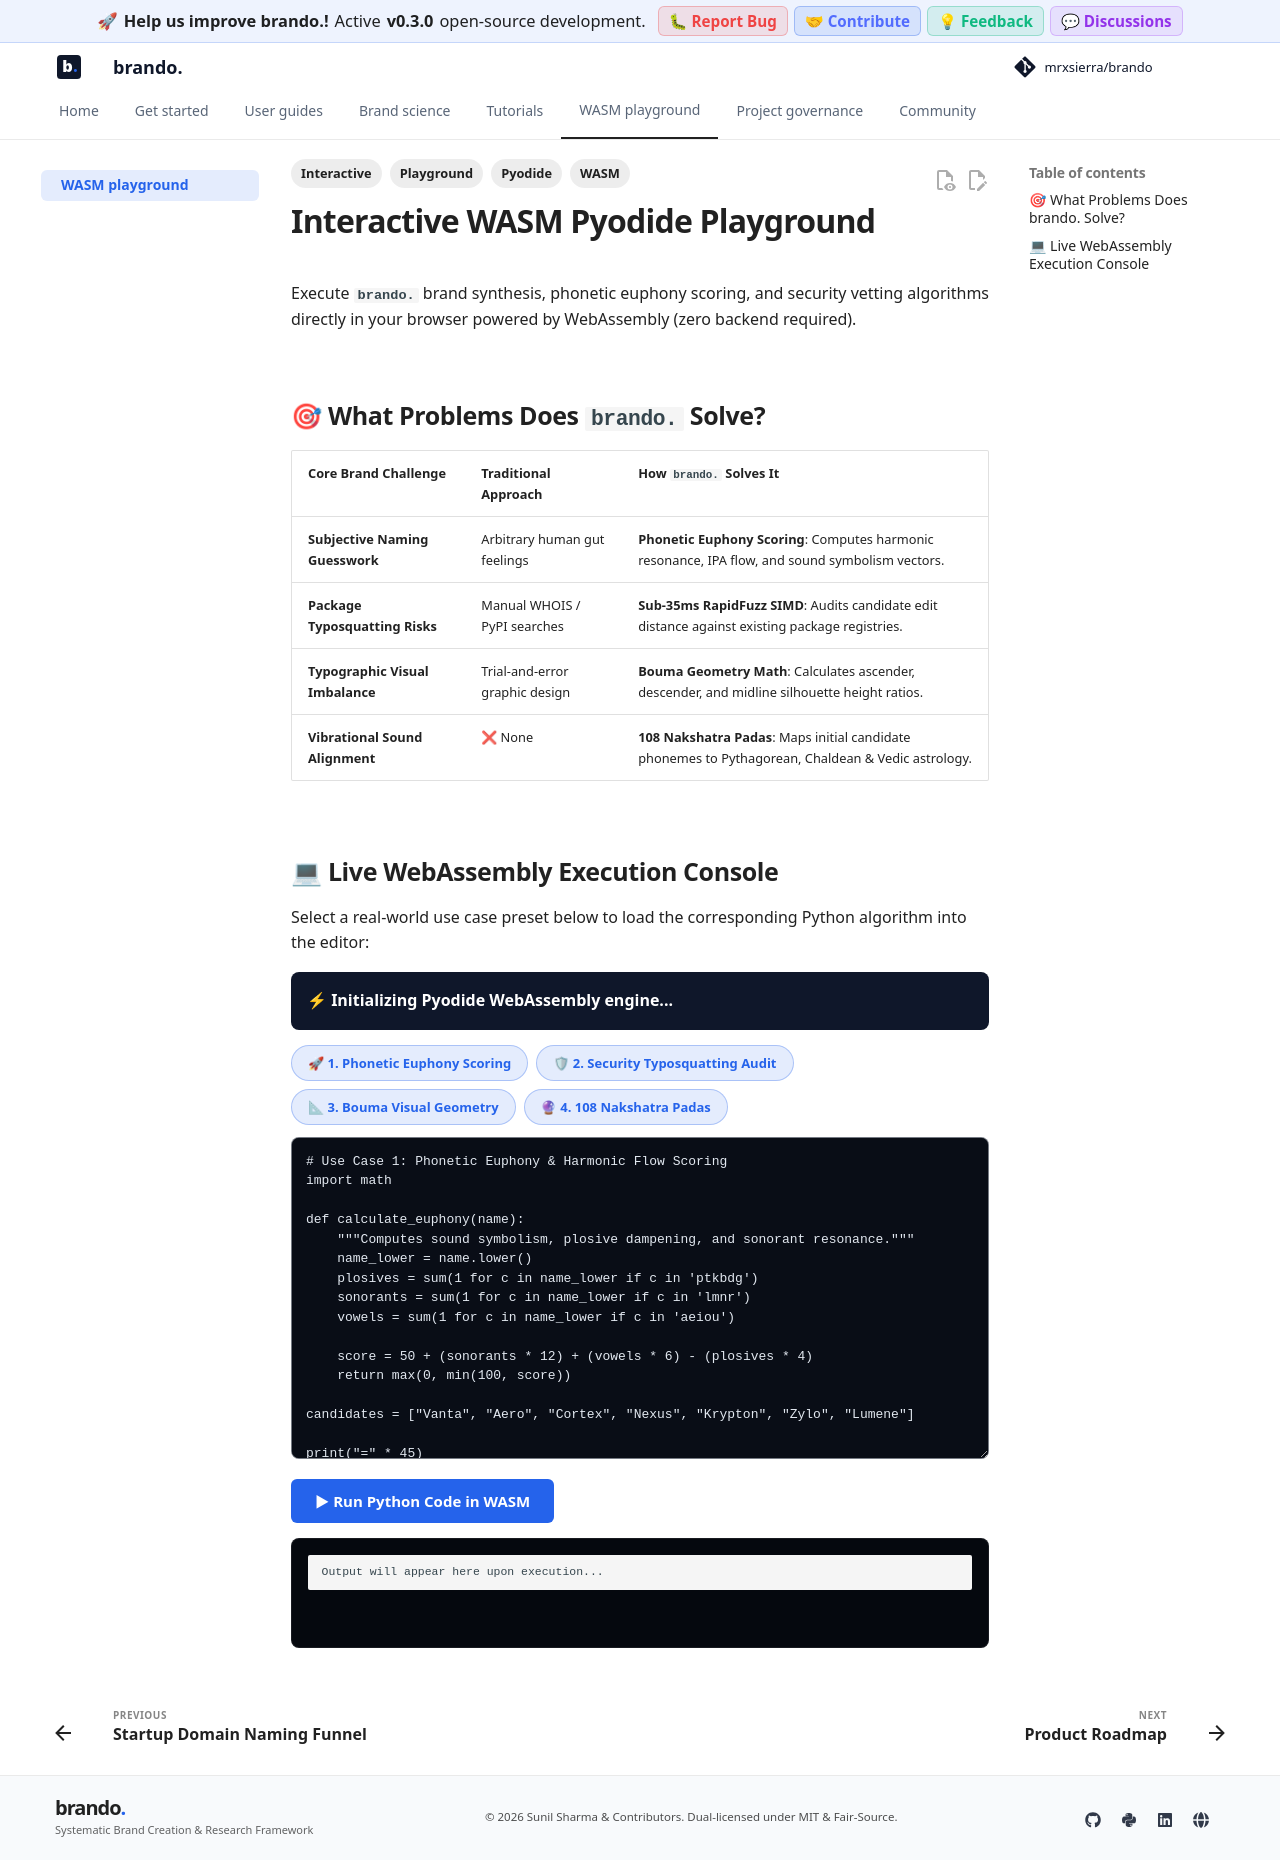

repository: mrxsierra/brando · page: latest/playground/index.html · generator: mkdocs

---
tags:
  - WASM
  - Playground
  - Pyodide
  - Interactive
---

# Interactive WASM Pyodide Playground

Execute **`brando.`** brand synthesis, phonetic euphony scoring, and security vetting algorithms directly in your browser powered by WebAssembly (zero backend required).

---

## 🎯 What Problems Does `brando.` Solve?

| Core Brand Challenge | Traditional Approach | How `brando.` Solves It |
| :--- | :--- | :--- |
| **Subjective Naming Guesswork** | Arbitrary human gut feelings | **Phonetic Euphony Scoring**: Computes harmonic resonance, IPA flow, and sound symbolism vectors. |
| **Package Typosquatting Risks** | Manual WHOIS / PyPI searches | **Sub-35ms RapidFuzz SIMD**: Audits candidate edit distance against existing package registries. |
| **Typographic Visual Imbalance** | Trial-and-error graphic design | **Bouma Geometry Math**: Calculates ascender, descender, and midline silhouette height ratios. |
| **Vibrational Sound Alignment** | ❌ None | **108 Nakshatra Padas**: Maps initial candidate phonemes to Pythagorean, Chaldean & Vedic astrology. |

---

## 💻 Live WebAssembly Execution Console

Select a real-world use case preset below to load the corresponding Python algorithm into the editor:

<div id="pyodide-loading" style="padding: 16px; background: #0F172A; color: #FFFFFF; border-radius: 8px; font-weight: bold; margin-bottom: 15px;">
  ⚡ Initializing Pyodide WebAssembly engine...
</div>

<div id="playground-container">
  <div style="margin-bottom: 12px; display: flex; gap: 8px; flex-wrap: wrap;">
    <button class="preset-btn" data-preset="euphony" style="padding: 8px 16px; background: rgba(37, 99, 235, 0.12); color: #2563EB; border: 1px solid rgba(37, 99, 235, 0.3); border-radius: 20px; font-weight: 600; cursor: pointer; font-size: 13px;">
      🚀 1. Phonetic Euphony Scoring
    </button>
    <button class="preset-btn" data-preset="security" style="padding: 8px 16px; background: rgba(37, 99, 235, 0.12); color: #2563EB; border: 1px solid rgba(37, 99, 235, 0.3); border-radius: 20px; font-weight: 600; cursor: pointer; font-size: 13px;">
      🛡 2. Security Typosquatting Audit
    </button>
    <button class="preset-btn" data-preset="bouma" style="padding: 8px 16px; background: rgba(37, 99, 235, 0.12); color: #2563EB; border: 1px solid rgba(37, 99, 235, 0.3); border-radius: 20px; font-weight: 600; cursor: pointer; font-size: 13px;">
      📐 3. Bouma Visual Geometry
    </button>
    <button class="preset-btn" data-preset="nakshatra" style="padding: 8px 16px; background: rgba(37, 99, 235, 0.12); color: #2563EB; border: 1px solid rgba(37, 99, 235, 0.3); border-radius: 20px; font-weight: 600; cursor: pointer; font-size: 13px;">
      🔮 4. 108 Nakshatra Padas
    </button>
  </div>

  <textarea id="python-code" rows="15" style="width: 100%; font-family: var(--md-code-font); font-size: 13px; padding: 14px; border-radius: 8px; border: 1px solid rgba(226, 232, 240, 0.5); background: #090D16; color: #E2E8F0; line-height: 1.5;"># Use Case 1: Phonetic Euphony & Harmonic Flow Scoring
import math

def calculate_euphony(name):
    """Computes sound symbolism, plosive dampening, and sonorant resonance."""
    name_lower = name.lower()
    plosives = sum(1 for c in name_lower if c in 'ptkbdg')
    sonorants = sum(1 for c in name_lower if c in 'lmnr')
    vowels = sum(1 for c in name_lower if c in 'aeiou')
    
    score = 50 + (sonorants * 12) + (vowels * 6) - (plosives * 4)
    return max(0, min(100, score))

candidates = ["Vanta", "Aero", "Cortex", "Nexus", "Krypton", "Zylo", "Lumene"]

print("=" * 45)
print(f"{'BRAND NAME':<14} {'EUPHONY SCORE':<16} {'QUALITIES':<15}")
print("=" * 45)

for brand in candidates:
    score = calculate_euphony(brand)
    quality = "🌟 Premium" if score >= 75 else "👍 Balanced" if score >= 60 else "⚠ Plosive"
    print(f"{brand:<14} {score:<16.1f} {quality:<15}")

print("=" * 45)
  </textarea>

  <button id="run-btn" style="margin-top: 12px; padding: 12px 24px; background: #2563EB; color: white; border: none; border-radius: 6px; font-weight: bold; cursor: pointer; font-size: 15px; display: inline-flex; align-items: center; gap: 6px;">
    ▶ Run Python Code in WASM
  </button>

  <pre style="margin-top: 15px; padding: 16px; background: #05080E; color: #10B981; border-radius: 8px; min-height: 110px; font-family: var(--md-code-font); font-size: 13.5px; line-height: 1.5; border: 1px solid rgba(255, 255, 255, 0.08); overflow-x: auto;"><code id="output">Output will appear here upon execution...</code></pre>
</div>

<script>
  const codePresets = {
    euphony: `# Use Case 1: Phonetic Euphony & Harmonic Flow Scoring
import math

def calculate_euphony(name):
    """Computes sound symbolism, plosive dampening, and sonorant resonance."""
    name_lower = name.lower()
    plosives = sum(1 for c in name_lower if c in 'ptkbdg')
    sonorants = sum(1 for c in name_lower if c in 'lmnr')
    vowels = sum(1 for c in name_lower if c in 'aeiou')
    
    score = 50 + (sonorants * 12) + (vowels * 6) - (plosives * 4)
    return max(0, min(100, score))

candidates = ["Vanta", "Aero", "Cortex", "Nexus", "Krypton", "Zylo", "Lumene"]

print("=" * 45)
print(f"{'BRAND NAME':<14} {'EUPHONY SCORE':<16} {'QUALITIES':<15}")
print("=" * 45)

for brand in candidates:
    score = calculate_euphony(brand)
    quality = "🌟 Premium" if score >= 75 else "👍 Balanced" if score >= 60 else "⚠ Plosive"
    print(f"{brand:<14} {score:<16.1f} {quality:<15}")

print("=" * 45)`,

    security: `# Use Case 2: Sub-35ms Security & Typosquatting Risk Audit
def damerau_levenshtein(s1, s2):
    """Calculates edit distance to detect package typosquatting risks."""
    d = {}
    len1, len2 = len(s1), len(s2)
    for i in range(-1, len1 + 1): d[(i, -1)] = i + 1
    for j in range(-1, len2 + 1): d[(-1, j)] = j + 1
    for i in range(len1):
        for j in range(len2):
            cost = 0 if s1[i] == s2[j] else 1
            d[(i, j)] = min(d[(i-1, j)] + 1, d[(i, j-1)] + 1, d[(i-1, j-1)] + cost)
            if i > 0 and j > 0 and s1[i] == s2[j-1] and s1[i-1] == s2[j]:
                d[(i, j)] = min(d[(i, j)], d[(i-2, j-2)] + 1)
    return d[(len1 - 1, len2 - 1)]

target_candidate = "vanta"
existing_registry = ["vanta", "vanta-cli", "vantaa", "vantajs", "banta", "vanta-app"]

print(f"Auditing Candidate Target: '{target_candidate}' against Package Registry")
print("-" * 55)
for pkg in existing_registry:
    dist = damerau_levenshtein(target_candidate, pkg)
    risk = "🚨 HIGH TYPOSQUAT RISK" if dist <= 1 else ("⚠ MEDIUM SIMILARITY" if dist == 2 else "✅ SAFE")
    print(f"Registry Package: {pkg:<14} Edit Distance: {dist:<4} Risk: {risk}")
print("-" * 55)`,

    bouma: `# Use Case 3: Visual Geometry & Bouma Silhouette Ratio
def calculate_bouma_metrics(name):
    """Calculates height symmetry (ascenders, descenders, midlines)."""
    ascenders = set("bdfhklt")
    descenders = set("gjpqy")
    midlines = set("acemnorsuvwxz")

    h_asc = sum(1 for c in name if c in ascenders)
    h_desc = sum(1 for c in name if c in descenders)
    h_mid = sum(1 for c in name if c in midlines)
    total = len(name)

    midline_ratio = round(h_mid / total, 2) if total else 0
    symmetry_score = 100 - (abs(h_asc - h_desc) * 15)
    return midline_ratio, symmetry_score

candidates = ["nexus", "vanta", "aero", "cortex", "krypton"]
print(f"{'BRAND NAME':<12} {'MIDLINE RATIO':<15} {'VISUAL SYMMETRY':<18}")
print("-" * 48)
for brand in candidates:
    mid, sym = calculate_bouma_metrics(brand)
    print(f"{brand:<12} {mid:<15.2f} {sym:<18.1f}")
print("-" * 48)`,

    nakshatra: `# Use Case 4: 108 Nakshatra Pada Vibrational Alignment
NAKSHATRA_PADAS = {
    "va": ("Rohini", 1, "Taurus"),
    "vi": ("Rohini", 2, "Taurus"),
    "vu": ("Rohini", 3, "Taurus"),
    "ve": ("Rohini", 4, "Taurus"),
    "vo": ("Mrigashira", 1, "Gemini"),
    "ka": ("Mrigashira", 2, "Gemini"),
    "ki": ("Mrigashira", 3, "Gemini"),
    "ku": ("Mrigashira", 4, "Gemini"),
}

candidates = ["Vanta", "Vespera", "Krypton", "KubeGuard"]

print(f"{'BRAND NAME':<12} {'INITIAL PHONEME':<16} {'NAKSHATRA':<14} {'ZODIAC':<10}")
print("-" * 55)
for name in candidates:
    phoneme = name[:2].lower()
    info = NAKSHATRA_PADAS.get(phoneme, ("Ashwini", 1, "Aries"))
    print(f"{name:<12} {phoneme:<16} {info[0] + ' P' + str(info[1]):<14} {info[2]:<10}")
print("-" * 55)`
  };

  document.querySelectorAll('.preset-btn').forEach(btn => {
    btn.addEventListener('click', () => {
      const type = btn.getAttribute('data-preset');
      if (codePresets[type]) {
        document.getElementById('python-code').value = codePresets[type];
      }
    });
  });

  function loadPyodideScript(callback) {
    if (window.loadPyodide) {
      callback();
      return;
    }
    let script = document.createElement('script');
    script.src = "https://cdn.jsdelivr.net/pyodide/v0.26.1/full/pyodide.js";
    script.onload = callback;
    script.onerror = function() {
      document.getElementById('pyodide-loading').innerText = '❌ Failed to load Pyodide CDN.';
    };
    document.head.appendChild(script);
  }

  loadPyodideScript(async function() {
    try {
      let pyodide = await loadPyodide();
      document.getElementById('pyodide-loading').style.display = 'none';
      document.getElementById('output').innerText = 'Pyodide WASM Engine Ready! Click "▶ Run Python Code in WASM".';

      document.getElementById('run-btn').addEventListener('click', async () => {
        let code = document.getElementById('python-code').value;
        try {
          let outputBuffer = "";
          pyodide.setStdout({
            batched: (text) => {
              outputBuffer += text + "\n";
              document.getElementById('output').innerText = outputBuffer;
            }
          });
          document.getElementById('output').innerText = "⚡ Executing in WASM runtime...";
          await pyodide.runPythonAsync(code);
        } catch (err) {
          document.getElementById('output').innerText = err;
        }
      });
    } catch (err) {
      document.getElementById('pyodide-loading').innerText = '❌ Pyodide initialization error: ' + err;
    }
  });
</script>
